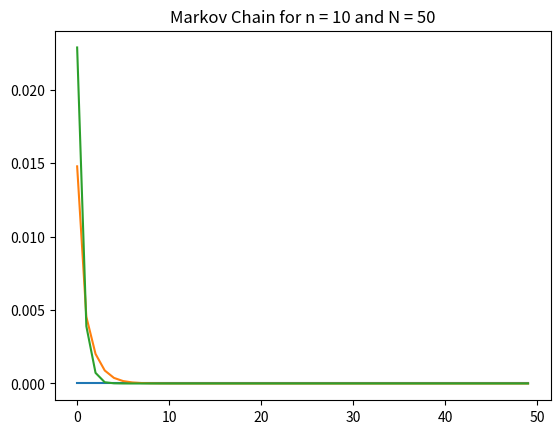

Reproduce this figure in Python.
import numpy as np
import matplotlib.pyplot as plt

n = 5
N = 50
# . Construct a random n-vector with non-negative entries and scale its entries so that the sum is 1. This computation gives us a probability distribution p

p = np.random.rand(n)
p = p / np.sum(p)

# Construct a random n × n (say n = 5) matrix with non-negative entries, and scale the entries so that
# the sum for each row is 1. This computation gives us a transition matrix P.
P = np.random.rand(n, n)
P = P / np.sum(P, axis=1, keepdims=True)

# Starting from p as the initial state, compute the transition for N (say N = 50) steps (i.e., compute p ← P^T p for N times).

for i in range(N):
    p = np.dot(P.T, p)

# Use the function np.linalg.eig to compute the eigenvector of P.T corresponding to the largest eigenvalue.

eigenvalues, eigenvectors = np.linalg.eig(P.T)
max_eigenvalue = np.max(eigenvalues)
max_eigenvector = eigenvectors[:, np.argmax(eigenvalues)]

# Rescale the entries of the eigenvector so that its sum is equal to 1. Let the resulting vector be p_stationary.
p_stationary = max_eigenvector / np.sum(max_eigenvector)

# Change the loop in step 3 to compute the norm of p − pstationary and plot the norms against i. Check
# whether the difference diminishes as the number of iterations increases.

norms = []

for i in range(N):
    p = np.dot(P.T, p)
    norms.append(np.linalg.norm(p - p_stationary))

# plot the norms against i
plt.plot(range(N), norms)
plt.show()

# Organize your code into a function so that it would take n and N as input and call the function by
# passing in n = 5 and N = 50. Document the function and test it with some other values of n and N.


def markov(n, N):
    """A function that takes n and N as input computes the markov chain."""
    p = np.random.rand(n)
    p = p / np.sum(p)
    P = np.random.rand(n, n)
    P = P / np.sum(P, axis=1, keepdims=True)
    eigenvalues, eigenvectors = np.linalg.eig(P.T)
    max_eigenvalue = np.max(eigenvalues)
    max_eigenvector = eigenvectors[:, np.argmax(eigenvalues)]
    p_stationary = max_eigenvector / np.sum(max_eigenvector)
    norms = []
    for i in range(N):
        p = np.dot(P.T, p)
        norms.append(np.linalg.norm(p - p_stationary))
    plt.plot(range(N), norms)
    plt.title(f"Markov Chain for n = {n} and N = {N}")
    plt.show()

markov(5, 50)
markov(10, 50)